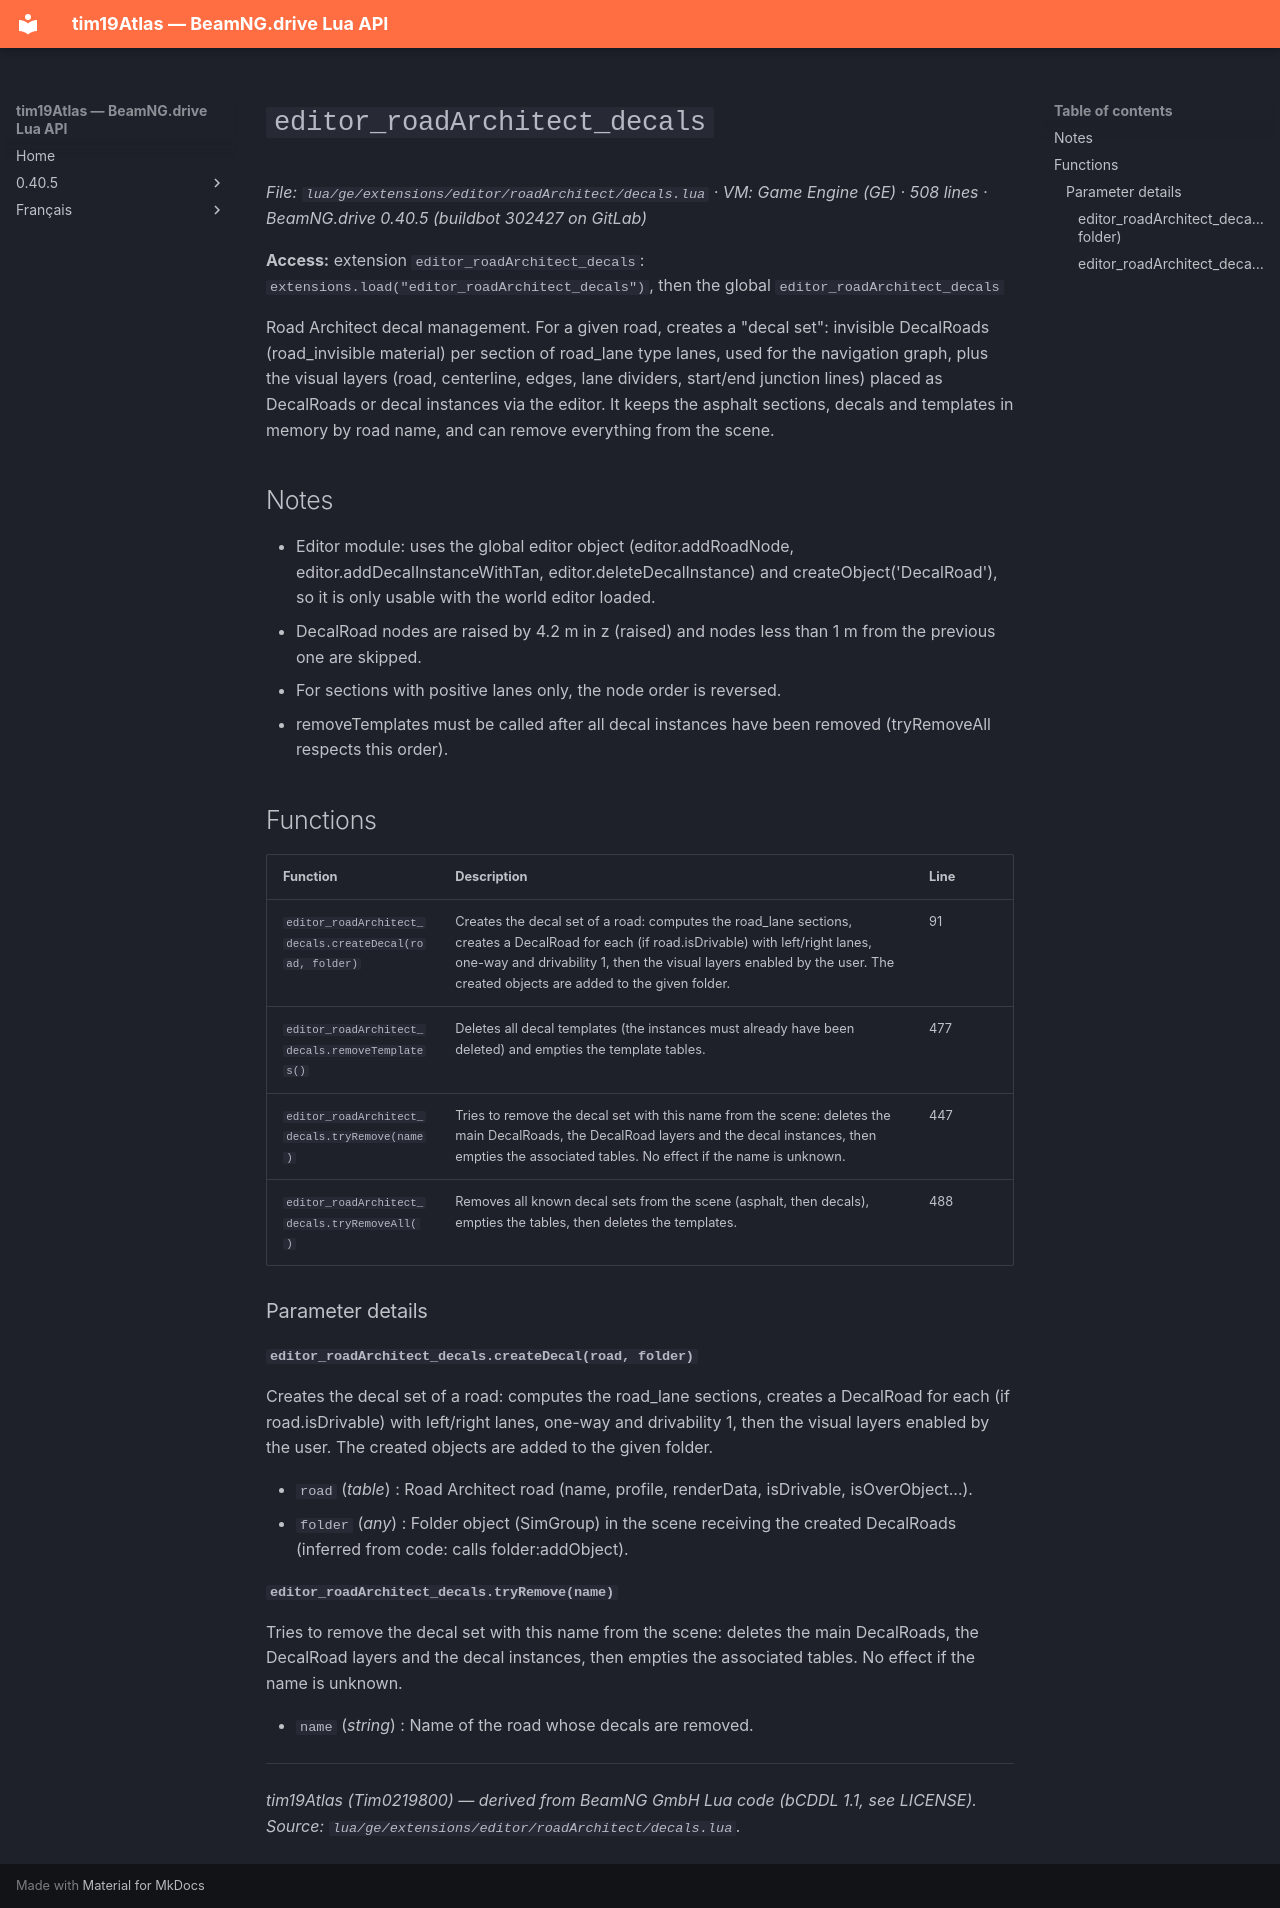

repository: Tim0219800/beamng-lua-atlas · page: 0.40.5/ge/extensions/editor/roadArchitect/decals.html · generator: mkdocs

# `editor_roadArchitect_decals`

*File: `lua/ge/extensions/editor/roadArchitect/decals.lua` · VM: Game Engine (GE) · 508 lines · BeamNG.drive 0.40.5 (buildbot 302427 on GitLab)*

**Access:** extension `editor_roadArchitect_decals`: `extensions.load("editor_roadArchitect_decals")`, then the global `editor_roadArchitect_decals`

Road Architect decal management. For a given road, creates a "decal set": invisible DecalRoads (road_invisible material) per section of road_lane type lanes, used for the navigation graph, plus the visual layers (road, centerline, edges, lane dividers, start/end junction lines) placed as DecalRoads or decal instances via the editor. It keeps the asphalt sections, decals and templates in memory by road name, and can remove everything from the scene.

## Notes

- Editor module: uses the global editor object (editor.addRoadNode, editor.addDecalInstanceWithTan, editor.deleteDecalInstance) and createObject('DecalRoad'), so it is only usable with the world editor loaded.
- DecalRoad nodes are raised by 4.2 m in z (raised) and nodes less than 1 m from the previous one are skipped.
- For sections with positive lanes only, the node order is reversed.
- removeTemplates must be called after all decal instances have been removed (tryRemoveAll respects this order).

## Functions

| Function | Description | Line |
|---|---|---|
| `editor_roadArchitect_decals.createDecal(road, folder)` | Creates the decal set of a road: computes the road_lane sections, creates a DecalRoad for each (if road.isDrivable) with left/right lanes, one-way and drivability 1, then the visual layers enabled by the user. The created objects are added to the given folder. | 91 |
| `editor_roadArchitect_decals.removeTemplates()` | Deletes all decal templates (the instances must already have been deleted) and empties the template tables. | 477 |
| `editor_roadArchitect_decals.tryRemove(name)` | Tries to remove the decal set with this name from the scene: deletes the main DecalRoads, the DecalRoad layers and the decal instances, then empties the associated tables. No effect if the name is unknown. | 447 |
| `editor_roadArchitect_decals.tryRemoveAll()` | Removes all known decal sets from the scene (asphalt, then decals), empties the tables, then deletes the templates. | 488 |

### Parameter details

#### `editor_roadArchitect_decals.createDecal(road, folder)`

Creates the decal set of a road: computes the road_lane sections, creates a DecalRoad for each (if road.isDrivable) with left/right lanes, one-way and drivability 1, then the visual layers enabled by the user. The created objects are added to the given folder.

- `road` (*table*) : Road Architect road (name, profile, renderData, isDrivable, isOverObject...).
- `folder` (*any*) : Folder object (SimGroup) in the scene receiving the created DecalRoads (inferred from code: calls folder:addObject).

#### `editor_roadArchitect_decals.tryRemove(name)`

Tries to remove the decal set with this name from the scene: deletes the main DecalRoads, the DecalRoad layers and the decal instances, then empties the associated tables. No effect if the name is unknown.

- `name` (*string*) : Name of the road whose decals are removed.

---
*tim19Atlas (Tim0219800) — derived from BeamNG GmbH Lua code (bCDDL 1.1, see LICENSE). Source: `lua/ge/extensions/editor/roadArchitect/decals.lua`.*
